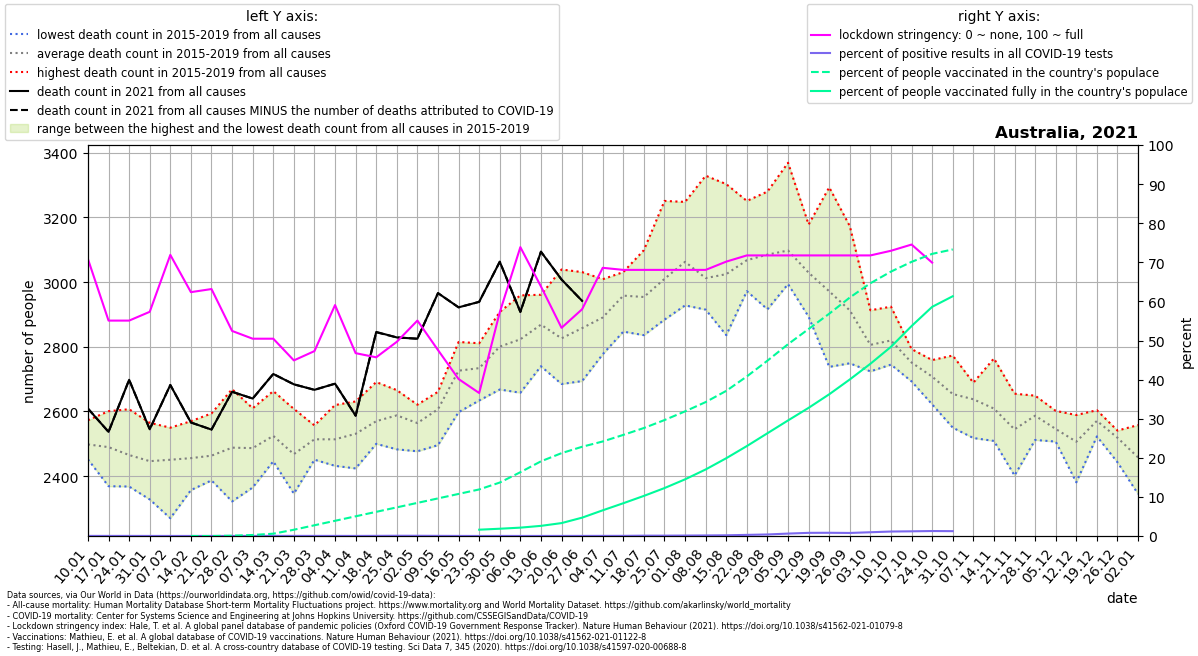

The file beside this chart, header and first rows:
location, date, time, time_unit, deaths_2010_all_ages, deaths_2011_all_ages, deaths_2012_all_ages, deaths_2013_all_ages, deaths_2014_all_ages, deaths_2015_all_ages, deaths_2016_all_ages, deaths_2017_all_ages, deaths_2018_all_ages, deaths_2019_all_ages, deaths_2020_all_ages, deaths_2021_all_ages, new_deaths, new_cases_smoothed, new_tests_smoothed, stringency_index, people_vaccinated, people_fully_vaccinated, population, positive_test_percent
Australia, 2021-01-10, 1, weekly, , , , , , 2513, 2452, 2497, 2456, 2573, 2510, 2609, 0.0, 19.45, 71024, 70.83, , , 25788217, 0.02738
Australia, 2021-01-17, 2, weekly, , , , , , 2369, 2523, 2518, 2438, 2601, 2523, 2537, 0.0, 15.71, 70075, 55.09, , , 25788217, 0.02243
Australia, 2021-01-24, 3, weekly, , , , , , 2368, 2485, 2437, 2430, 2607, 2516, 2698, 0.0, 11.16, 47369, 55.09, , , 25788217, 0.02357
Australia, 2021-01-31, 4, weekly, , , , , , 2355, 2328, 2493, 2491, 2565, 2619, 2545, 0.0, 6.449, 37385, 57.34, , , 25788217, 0.01725
Australia, 2021-02-07, 5, weekly, , , , , , 2270, 2498, 2420, 2550, 2516, 2522, 2682, 0.0, 6.0, 39002, 71.89, , , 25788217, 0.01538
Australia, 2021-02-14, 6, weekly, , , , , , 2460, 2357, 2524, 2368, 2570, 2547, 2566, 0.0, 6.102, 50683, 62.37, 0.0, , 25788217, 0.01204
Australia, 2021-02-21, 7, weekly, , , , , , 2387, 2392, 2488, 2456, 2594, 2628, 2544, 0.0, 4.796, 59345, 63.16, 2.857, , 25788217, 0.008082
Australia, 2021-02-28, 8, weekly, , , , , , 2322, 2391, 2571, 2488, 2669, 2631, 2661, 0.0, 5.531, 48040, 52.45, 21126, , 25788217, 0.01151
Australia, 2021-03-07, 9, weekly, , , , , , 2417, 2365, 2518, 2524, 2610, 2695, 2640, 0.0, 8.694, 39935, 50.46, 67182, , 25788217, 0.02177
Australia, 2021-03-14, 10, weekly, , , , , , 2451, 2446, 2663, 2519, 2544, 2614, 2716, 0.0, 11.57, 40111, 50.46, 152236, , 25788217, 0.02885
Australia, 2021-03-21, 11, weekly, , , , , , 2346, 2412, 2436, 2539, 2608, 2589, 2684, 0.0, 11.18, 40064, 44.91, 412416, , 25788217, 0.02791
Australia, 2021-03-28, 12, weekly, , , , , , 2451, 2507, 2553, 2502, 2557, 2706, 2667, 0.0, 9.265, 37485, 47.29, 707725, , 25788217, 0.02472
Australia, 2021-04-04, 13, weekly, , , , , , 2432, 2471, 2475, 2572, 2620, 2781, 2686, 0.0, 12.51, 48862, 59.06, 1003035, , 25788217, 0.0256
Australia, 2021-04-11, 14, weekly, , , , , , 2441, 2575, 2631, 2424, 2584, 2874, 2587, 0.0, 8.939, 46520, 46.76, 1298344, , 25788217, 0.01921
Australia, 2021-04-18, 15, weekly, , , , , , 2518, 2560, 2581, 2500, 2691, 2796, 2846, 1.0, 13.14, 36611, 45.7, 1593653, , 25788217, 0.0359
Australia, 2021-04-25, 16, weekly, , , , , , 2483, 2520, 2642, 2629, 2666, 2692, 2829, 0.0, 19.94, 32981, 49.67, 1888962, , 25788217, 0.06045
Australia, 2021-05-02, 17, weekly, , , , , , 2588, 2515, 2621, 2477, 2620, 2714, 2825, 0.0, 23.49, 41930, 55.09, 2184271, , 25788217, 0.05602
Australia, 2021-05-09, 18, weekly, , , , , , 2644, 2496, 2584, 2650, 2661, 2667, 2966, 0.0, 15.1, 42897, 47.55, 2479581, , 25788217, 0.03521
Australia, 2021-05-16, 19, weekly, , , , , , 2729, 2598, 2730, 2759, 2815, 2822, 2922, 0.0, 9.428, 46172, 40.14, 2774890, , 25788217, 0.02042
Australia, 2021-05-23, 20, weekly, , , , , , 2695, 2634, 2763, 2767, 2811, 2710, 2939, 0.0, 5.816, 45983, 36.57, 3070199, 416293, 25788217, 0.01265
Australia, 2021-05-30, 21, weekly, , , , , , 2668, 2783, 2766, 2878, 2908, 2819, 3063, 0.0, 10.16, 51646, 57.21, 3525079, 479743, 25788217, 0.01968
Australia, 2021-06-06, 22, weekly, , , , , , 2658, 2828, 2826, 2845, 2959, 2808, 2908, 0.0, 11.12, 78469, 73.87, 4207766, 551322, 25788217, 0.01417
Australia, 2021-06-13, 23, weekly, , , , , , 2740, 2850, 2874, 2918, 2961, 2748, 3094, 0.0, 11.65, 72689, 63.82, 4924544, 668811, 25788217, 0.01603
Australia, 2021-06-20, 24, weekly, , , , , , 2766, 2685, 2871, 2770, 3039, 2745, 3008, 0.0, 11.53, 53905, 53.24, 5464759, 851618, 25788217, 0.02139
Australia, 2021-06-27, 25, weekly, , , , , , 2694, 2837, 2822, 2905, 3031, 2687, 2942, 0.0, 17.98, 72776, 58, 5885875, 1210409, 25788217, 0.02471
Australia, 2021-07-04, 26, weekly, , , , , , 2777, 2839, 2914, 2914, 3009, 2680, , 0.0, 35.14, 113359, 68.59, 6234768, 1694203, 25788217, 0.031
Australia, 2021-07-11, 27, weekly, , , , , , 2847, 2917, 3027, 2969, 3031, 2768, , 1.0, 42.9, 115622, 68.06, 6668563, 2161450, 25788217, 0.0371
Australia, 2021-07-18, 28, weekly, , , , , , 2948, 2925, 3099, 2836, 2962, 2799, , 3.0, 95.82, 112166, 68.06, 7122374, 2645556, 25788217, 0.08542
Australia, 2021-07-25, 29, weekly, , , , , , 2930, 2884, 3251, 2929, 3056, 2771, , 4.0, 134.1, 153361, 68.06, 7646584, 3161391, 25788217, 0.08743
Australia, 2021-08-01, 30, weekly, , , , , , 2966, 2928, 3248, 3067, 3105, 2925, , 7.0, 190.9, 171403, 68.06, 8220716, 3737865, 25788217, 0.1113
Australia, 2021-08-08, 31, weekly, , , , , , 2977, 2915, 3329, 2918, 2923, 2955, , 14.0, 255.6, 179977, 68.06, 8833577, 4389206, 25788217, 0.142
Australia, 2021-08-15, 32, weekly, , , , , , 3010, 2918, 3303, 2836, 3056, 2950, , 27.0, 360.2, 199666, 70.17, 9572616, 5130491, 25788217, 0.1804
Australia, 2021-08-22, 33, weekly, , , , , , 3040, 3037, 3251, 2972, 3039, 3066, , 18.0, 592.1, 207445, 71.76, 10524355, 5931837, 25788217, 0.2854
Australia, 2021-08-29, 34, weekly, , , , , , 3109, 3036, 3280, 2916, 3084, 2891, , 19.0, 943.9, 241363, 71.76, 11563618, 6776606, 25788217, 0.3911
Australia, 2021-09-05, 35, weekly, , , , , , 2994, 3068, 3369, 3051, 3007, 2879, , 41.0, 1337, 216854, 71.76, 12649317, 7622230, 25788217, 0.6166
Australia, 2021-09-12, 36, weekly, , , , , , 3060, 2934, 3178, 2893, 3081, 2894, , 54.0, 1660, 206069, 71.76, 13654049, 8453235, 25788217, 0.8057
Australia, 2021-09-19, 37, weekly, , , , , , 2996, 2891, 3293, 2738, 2940, 2823, , 69.0, 1736, 211338, 71.76, 14660645, 9346703, 25788217, 0.8213
Australia, 2021-09-26, 38, weekly, , , , , , 2933, 2768, 3173, 2749, 2940, 2713, , 78.0, 1689, 216779, 71.76, 15729664, 10324647, 25788217, 0.7789
Australia, 2021-10-03, 39, weekly, , , , , , 2767, 2851, 2913, 2775, 2724, 2794, , 101.0, 1891, 197002, 71.76, 16670587, 11359834, 25788217, 0.9599
Australia, 2021-10-10, 40, weekly, , , , , , 2745, 2808, 2924, 2752, 2869, 2796, , 102.0, 2206, 193150, 72.95, 17439315, 12479017, 25788217, 1.142
Australia, 2021-10-17, 41, weekly, , , , , , 2693, 2775, 2793, 2745, 2751, 2669, , 95.0, 2264, 188821, 74.54, 18081053, 13847189, 25788217, 1.199
Australia, 2021-10-24, 42, weekly, , , , , , 2622, 2759, 2701, 2713, 2744, 2640, , 105.0, 2225, 175161, 69.91, 18607869, 15114115, 25788217, 1.27
Australia, 2021-10-31, 43, weekly, , , , , , 2550, 2773, 2598, 2615, 2734, 2598, , 21.0, 2084, 168130, , 18900906, 15813664, 25788217, 1.24
Australia, 2021-11-07, 44, weekly, , , , , , 2518, 2688, 2645, 2649, 2689, 2651, , , , , , , , , 
Australia, 2021-11-14, 45, weekly, , , , , , 2523, 2764, 2509, 2632, 2617, 2675, , , , , , , , , 
Australia, 2021-11-21, 46, weekly, , , , , , 2402, 2578, 2560, 2529, 2655, 2728, , , , , , , , , 
Australia, 2021-11-28, 47, weekly, , , , , , 2512, 2649, 2540, 2630, 2604, 2625, , , , , , , , , 
Australia, 2021-12-05, 48, weekly, , , , , , 2507, 2520, 2533, 2568, 2602, 2552, , , , , , , , , 
Australia, 2021-12-12, 49, weekly, , , , , , 2450, 2381, 2540, 2573, 2589, 2697, , , , , , , , , 
Australia, 2021-12-19, 50, weekly, , , , , , 2523, 2535, 2599, 2594, 2604, 2626, , , , , , , , , 
Australia, 2021-12-26, 51, weekly, , , , , , 2443, 2541, 2539, 2534, 2537, 2633, , , , , , , , , 
Australia, 2022-01-02, 52, weekly, , , , , , 2345, 2558, 2376, 2535, 2476, 2645, , , , , , , , , 
